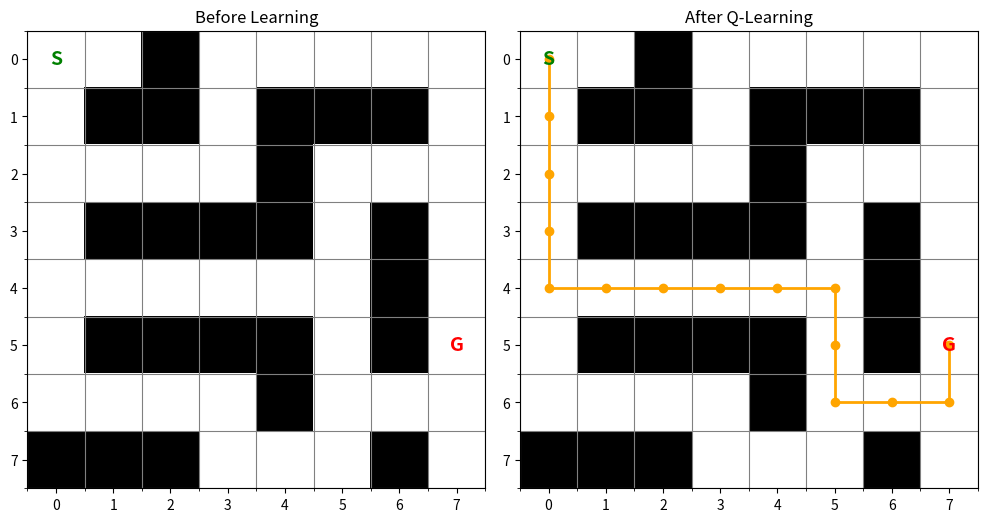

This figure's Python source:
import numpy as np

maze = [
    "S.#.....",
    ".##.###.",
    "....#...",
    ".####.#.",
    "......#.",
    ".####.#G",
    "....#...",
    "###...#."
]

Q = np.zeros((8, 8, 4))
actions = [(-1, 0), (1, 0), (0, -1), (0, 1)]

alpha = 0.1
gamma = 0.9
epsilon = 0.2

start = (0, 0)
goal = (5, 7)

# Training
for episode in range(3000):
    r, c = start

    for step in range(200):
        # Choose an action
        if np.random.random() < epsilon:
            a = np.random.randint(4)
        else:
            a = np.argmax(Q[r, c])

        nr = r + actions[a][0]
        nc = c + actions[a][1]

        # Check wall or boundary
        if (nr < 0 or nr >= 8 or nc < 0 or nc >= 8
                or maze[nr][nc] == '#'):
            reward = -5
            nr, nc = r, c
        elif (nr, nc) == goal:
            reward = 100
        else:
            reward = -1

        # Q-learning update
        Q[r, c, a] += alpha * (
            reward + gamma * (0 if (nr, nc) == goal
                              else np.max(Q[nr, nc]))
            - Q[r, c, a]
        )

        r, c = nr, nc

        if (r, c) == goal:
            break

# Display best action in every cell
arrows = ['U', 'D', 'L', 'R']

for r in range(8):
    for c in range(8):
        if maze[r][c] == '#':
            print('#', end=' ')
        elif (r, c) == start:
            print('S', end=' ')
        elif (r, c) == goal:
            print('G', end=' ')
        else:
            print(arrows[np.argmax(Q[r, c])], end=' ')
    print()
import matplotlib.pyplot as plt
import numpy as np

# Find the learned path
r, c = start
path = [(r, c)]

for _ in range(100):
    a = np.argmax(Q[r, c])
    r += actions[a][0]
    c += actions[a][1]

    # Stop if the move hits a wall or boundary
    if (r < 0 or r >= 8 or c < 0 or c >= 8
            or maze[r][c] == '#'):
        break

    path.append((r, c))

    if (r, c) == goal:
        break

# Convert maze into numbers for plotting
grid = np.zeros((8, 8))

for r in range(8):
    for c in range(8):
        if maze[r][c] == '#':
            grid[r, c] = 1

# Plot before and after
fig, ax = plt.subplots(1, 2, figsize=(10, 5))

for i in range(2):
    ax[i].imshow(grid, cmap='Greys', vmin=0, vmax=1)
    ax[i].set_xticks(range(8))
    ax[i].set_yticks(range(8))
    ax[i].set_xticks(np.arange(-0.5, 8, 1), minor=True)
    ax[i].set_yticks(np.arange(-0.5, 8, 1), minor=True)
    ax[i].grid(which='minor', color='gray')
    ax[i].set_xlim(-0.5, 7.5)
    ax[i].set_ylim(7.5, -0.5)

    ax[i].text(0, 0, 'S', ha='center', va='center',
               color='green', fontsize=14, fontweight='bold')
    ax[i].text(7, 5, 'G', ha='center', va='center',
               color='red', fontsize=14, fontweight='bold')

ax[0].set_title("Before Learning")

# Draw learned path
ys, xs = zip(*path)
ax[1].plot(xs, ys, 'o-', color='orange', linewidth=2)

ax[1].set_title("After Q-Learning")

plt.tight_layout()
plt.show()
